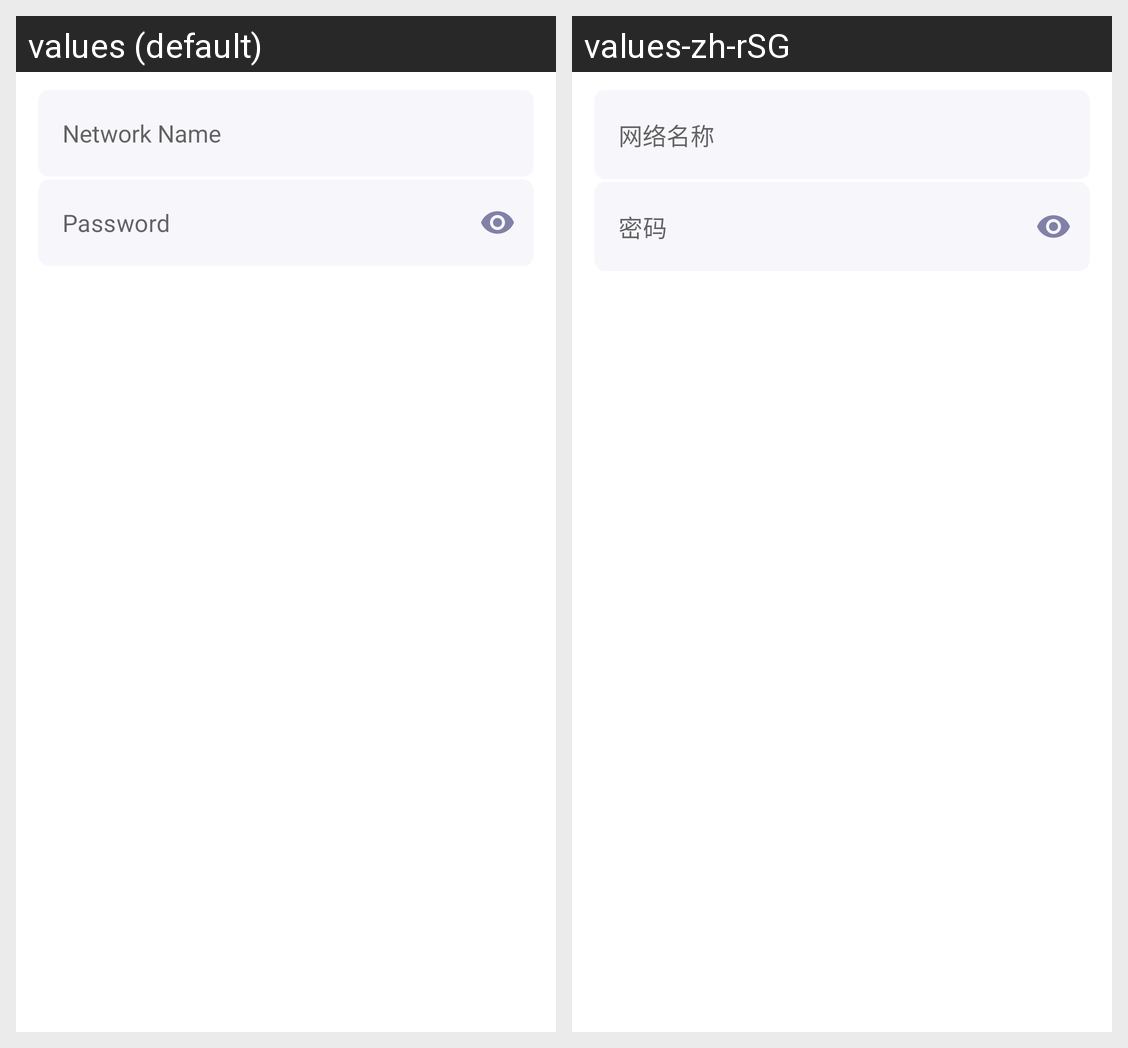

Strings drawn on this Android screen and how each of the app's shown locales translates them:
Android screen res/layout/dialog_wifi_network.xml rendered under 2 locales, left to right: values (default), values-zh-rSG. Device: Nexus 5 (rendered at 1080×1920; each locale shown at half size, 540×960, under a caption strip naming it); theme AppTheme.
Strings drawn on this screen, with the default value and each locale's value (text and hints the layout hard-codes, and strings that could not be matched under every locale, appear in the picture but are not listed):

hint_ssid
  values: Network Name
  values-zh-rSG: 网络名称

hint_password
  values: Password
  values-zh-rSG: 密码
